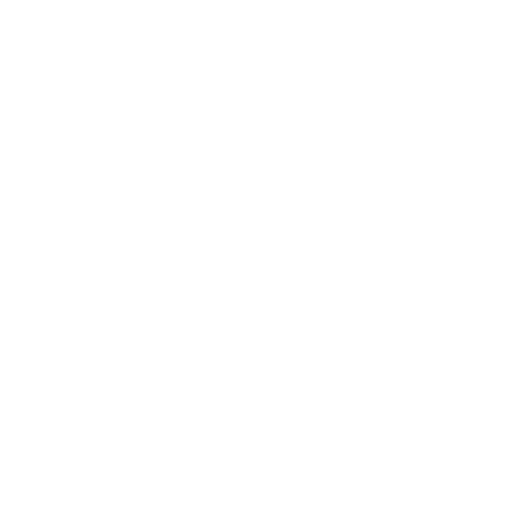
t = 0.00 s
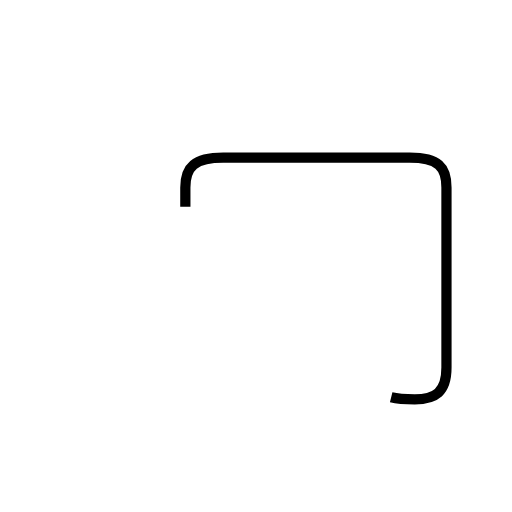
t = 1.68 s
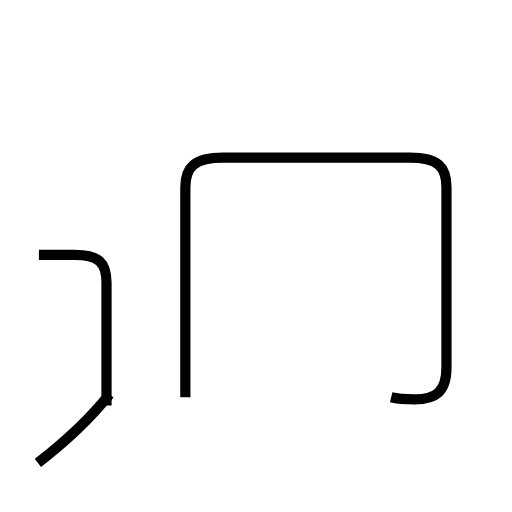
t = 3.14 s
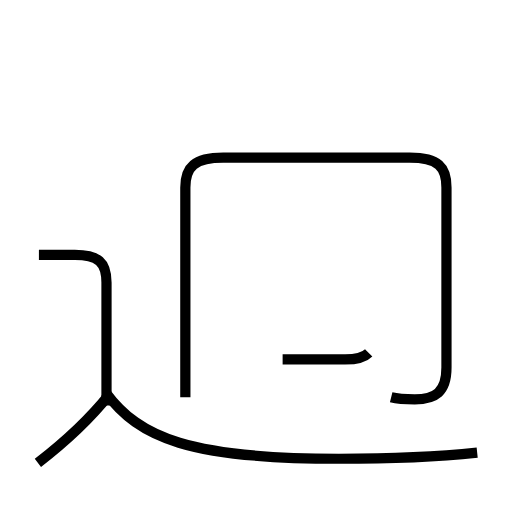
t = 4.54 s
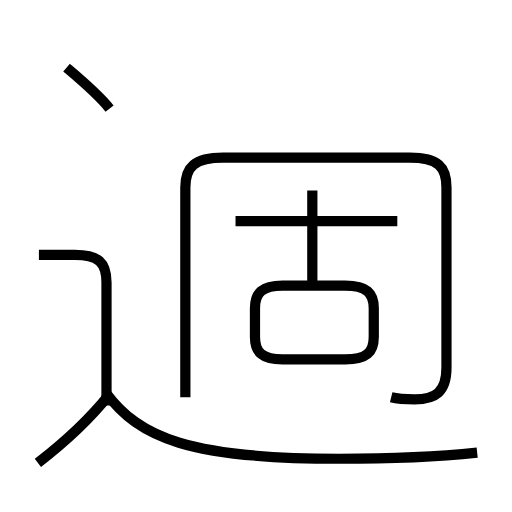
t = 6.23 s
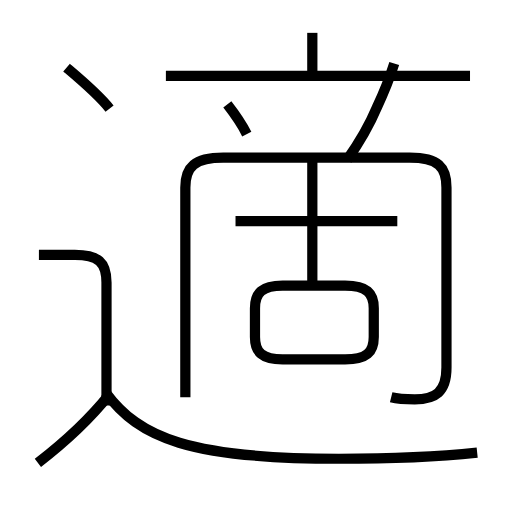
t = 7.76 s

The animated SVG that drew these frames (rendered in a browser with its animation timeline set to each time). Animation: 12 SMIL elements (animate=12); one cycle of 7.76 s.

<?xml version='1.0' encoding='utf-8'?>
<svg viewBox="0.0 -6.0 50.0 50.0" version="1.1" xmlns="http://www.w3.org/2000/svg"><rect x="-1000" y="-1000" width="2000" height="2000" stroke="white" fill="white" /><g style="fill:none;stroke:#000000;stroke-width:1"><path d="M 38.2 -5.2 C 39.0 -5.0 39.8 -5.0 40.5 -5.0 C 42.5 -5.0 43.6 -5.7 43.6 -8.1 L 43.6 -25.7 C 43.6 -27.7 42.8 -28.6 40.0 -28.6 L 21.8 -28.6 C 19.0 -28.6 18.1 -27.7 18.1 -25.7 L 18.1 -5.2 " transform="translate(0.0 38.0)" stroke-dasharray="74.57153445140443" stroke-dashoffset="74.57153445140443"><animate attributeName="stroke-dashoffset" from="74.57153445140443" to="0" dur="2.2371460335421327s" begin="0s" fill="freeze" /></path><path d="M 3.7 1.2 C 6.3 -0.8 8.7 -3.0 10.7 -5.5 " transform="translate(0.0 38.0)" stroke-dasharray="9.713119199629052" stroke-dashoffset="9.713119199629052"><animate attributeName="stroke-dashoffset" from="9.713119199629052" to="0" dur="0.29139357598887156s" begin="2.2371460335421327s" fill="freeze" /></path><path d="M 10.4 -4.4 L 10.4 -16.4 C 10.4 -18.4 9.6 -19.1 7.3 -19.1 L 3.8 -19.1 " transform="translate(0.0 38.0)" stroke-dasharray="20.317595781100763" stroke-dashoffset="20.317595781100763"><animate attributeName="stroke-dashoffset" from="20.317595781100763" to="0" dur="0.6095278734330228s" begin="2.528539609531004s" fill="freeze" /></path><path d="M 46.6 0.2 C 42.8 0.6 38.5 0.8 33.1 0.8 C 18.6 0.8 13.6 -1.2 10.3 -5.7 " transform="translate(0.0 38.0)" stroke-dasharray="38.14875619872997" stroke-dashoffset="38.14875619872997"><animate attributeName="stroke-dashoffset" from="38.14875619872997" to="0" dur="1.1444626859618992s" begin="3.138067482964027s" fill="freeze" /></path><path d="M 27.6 -8.9 L 33.7 -8.9 C 35.8 -8.9 36.5 -9.6 36.5 -11.1 L 36.5 -13.9 C 36.5 -15.4 35.8 -16.1 33.7 -16.1 L 27.6 -16.1 C 25.6 -16.1 24.9 -15.4 24.9 -13.9 L 24.9 -11.1 C 24.9 -9.6 25.6 -8.9 27.6 -8.9 Z " transform="translate(0.0 38.0)" stroke-dasharray="34.13469667814953" stroke-dashoffset="34.13469667814953"><animate attributeName="stroke-dashoffset" from="34.13469667814953" to="0" dur="1.024040900344486s" begin="4.282530168925926s" fill="freeze" /></path><path d="M 10.7 -33.4 C 9.6 -34.8 7.8 -36.3 6.5 -37.4 " transform="translate(0.0 38.0)" stroke-dasharray="5.809422259944935" stroke-dashoffset="5.809422259944935"><animate attributeName="stroke-dashoffset" from="5.809422259944935" to="0" dur="0.17428266779834806s" begin="5.3065710692704116s" fill="freeze" /></path><path d="M 38.8 -22.4 L 23.0 -22.4 " transform="translate(0.0 38.0)" stroke-dasharray="15.799999999999997" stroke-dashoffset="15.799999999999997"><animate attributeName="stroke-dashoffset" from="15.799999999999997" to="0" dur="0.4739999999999999s" begin="5.48085373706876s" fill="freeze" /></path><path d="M 30.5 -16.4 L 30.5 -28.4 " transform="translate(0.0 38.0)" stroke-dasharray="12.0" stroke-dashoffset="12.0"><animate attributeName="stroke-dashoffset" from="12.0" to="0" dur="0.36s" begin="5.95485373706876s" fill="freeze" /></path><path d="M 24.1 -30.9 C 23.6 -31.9 22.9 -32.9 22.2 -33.8 " transform="translate(0.0 38.0)" stroke-dasharray="3.4724755897865016" stroke-dashoffset="3.4724755897865016"><animate attributeName="stroke-dashoffset" from="3.4724755897865016" to="0" dur="0.10417426769359504s" begin="6.31485373706876s" fill="freeze" /></path><path d="M 33.9 -28.4 C 35.1 -30.1 36.0 -31.6 36.8 -33.5 C 37.5 -35.0 38.0 -36.2 38.5 -37.8 " transform="translate(0.0 38.0)" stroke-dasharray="10.507168986000018" stroke-dashoffset="10.507168986000018"><animate attributeName="stroke-dashoffset" from="10.507168986000018" to="0" dur="0.3152150695800005s" begin="6.419028004762355s" fill="freeze" /></path><path d="M 45.9 -36.6 L 16.2 -36.6 " transform="translate(0.0 38.0)" stroke-dasharray="29.7" stroke-dashoffset="29.7"><animate attributeName="stroke-dashoffset" from="29.7" to="0" dur="0.8909999999999999s" begin="6.734243074342356s" fill="freeze" /></path><path d="M 30.5 -36.4 L 30.5 -40.8" transform="translate(0.0 38.0)" stroke-dasharray="4.399999999999999" stroke-dashoffset="4.399999999999999"><animate attributeName="stroke-dashoffset" from="4.399999999999999" to="0" dur="0.13199999999999995s" begin="7.625243074342356s" fill="freeze" /></path></g></svg>
